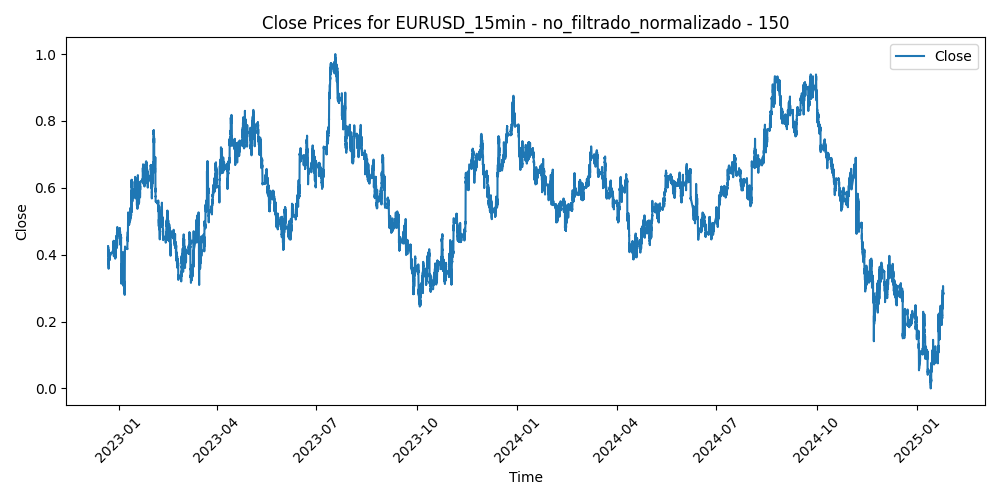

The data file committed next to this chart (first rows):
Time, Close, Volume, diferencia_media_150
2022-12-22 08:30:00, 0.4254, 0.1012, 0.3752
2022-12-22 08:45:00, 0.4216, 0.179, 0.3874
2022-12-22 09:00:00, 0.4185, 0.1628, 0.3977
2022-12-22 09:15:00, 0.4159, 0.1434, 0.4062
2022-12-22 09:30:00, 0.4158, 0.1439, 0.4071
2022-12-22 09:45:00, 0.4175, 0.1896, 0.4025
2022-12-22 10:00:00, 0.4191, 0.2226, 0.3982
2022-12-22 10:15:00, 0.425, 0.2673, 0.3806
2022-12-22 10:30:00, 0.4062, 0.2301, 0.4396
2022-12-22 10:45:00, 0.414, 0.2301, 0.4157
2022-12-22 11:00:00, 0.4133, 0.2142, 0.4184
2022-12-22 11:15:00, 0.4086, 0.2191, 0.4332
2022-12-22 11:30:00, 0.4186, 0.2064, 0.4023
2022-12-22 11:45:00, 0.4235, 0.209, 0.3876
2022-12-22 12:00:00, 0.421, 0.2029, 0.3957
2022-12-22 12:15:00, 0.4198, 0.1771, 0.4
2022-12-22 12:30:00, 0.4123, 0.2151, 0.4235
2022-12-22 12:45:00, 0.4066, 0.1748, 0.4413
2022-12-22 13:00:00, 0.4036, 0.1961, 0.4508
2022-12-22 13:15:00, 0.4025, 0.179, 0.4542
2022-12-22 13:30:00, 0.3994, 0.1811, 0.4637
2022-12-22 13:45:00, 0.395, 0.1614, 0.4773
2022-12-22 14:00:00, 0.3968, 0.1682, 0.4714
2022-12-22 14:15:00, 0.4025, 0.2067, 0.4539
2022-12-22 14:30:00, 0.403, 0.164, 0.4521
2022-12-22 14:45:00, 0.4147, 0.2144, 0.4158
2022-12-22 15:00:00, 0.4109, 0.1938, 0.428
2022-12-22 15:15:00, 0.4097, 0.2024, 0.4319
2022-12-22 15:30:00, 0.3921, 0.4278, 0.4863
2022-12-22 15:45:00, 0.391, 0.3472, 0.4895
2022-12-22 16:00:00, 0.395, 0.3055, 0.477
2022-12-22 16:15:00, 0.3768, 0.2807, 0.5331
2022-12-22 16:30:00, 0.3754, 0.4, 0.5372
2022-12-22 16:45:00, 0.3883, 0.2926, 0.4967
2022-12-22 17:00:00, 0.3803, 0.3683, 0.5212
2022-12-22 17:15:00, 0.3748, 0.3015, 0.5379
2022-12-22 17:30:00, 0.379, 0.3182, 0.5245
2022-12-22 17:45:00, 0.3826, 0.3297, 0.5129
2022-12-22 18:00:00, 0.3813, 0.2692, 0.5166
2022-12-22 18:15:00, 0.3762, 0.2083, 0.5321
2022-12-22 18:30:00, 0.3704, 0.2348, 0.5497
2022-12-22 18:45:00, 0.3689, 0.1832, 0.5538
2022-12-22 19:00:00, 0.3654, 0.1427, 0.5641
2022-12-22 19:15:00, 0.3671, 0.1523, 0.5583
2022-12-22 19:30:00, 0.3674, 0.1621, 0.5567
2022-12-22 19:45:00, 0.3663, 0.1556, 0.5596
2022-12-22 20:00:00, 0.3674, 0.1483, 0.5557
2022-12-22 20:15:00, 0.3619, 0.1624, 0.5724
2022-12-22 20:30:00, 0.3642, 0.1469, 0.5647
2022-12-22 20:45:00, 0.3617, 0.1626, 0.5719
2022-12-22 21:00:00, 0.3665, 0.1785, 0.5564
2022-12-22 21:15:00, 0.3579, 0.1757, 0.5823
2022-12-22 21:30:00, 0.3584, 0.1413, 0.5802
2022-12-22 21:45:00, 0.3742, 0.2083, 0.5306
2022-12-22 22:00:00, 0.3722, 0.201, 0.5362
2022-12-22 22:15:00, 0.3817, 0.206, 0.5063
2022-12-22 22:30:00, 0.3779, 0.1546, 0.5179
2022-12-22 22:45:00, 0.3788, 0.1795, 0.5145
2022-12-22 23:00:00, 0.3746, 0.08622, 0.5268
2022-12-22 23:15:00, 0.3737, 0.06795, 0.5289
... 51,880 more rows
